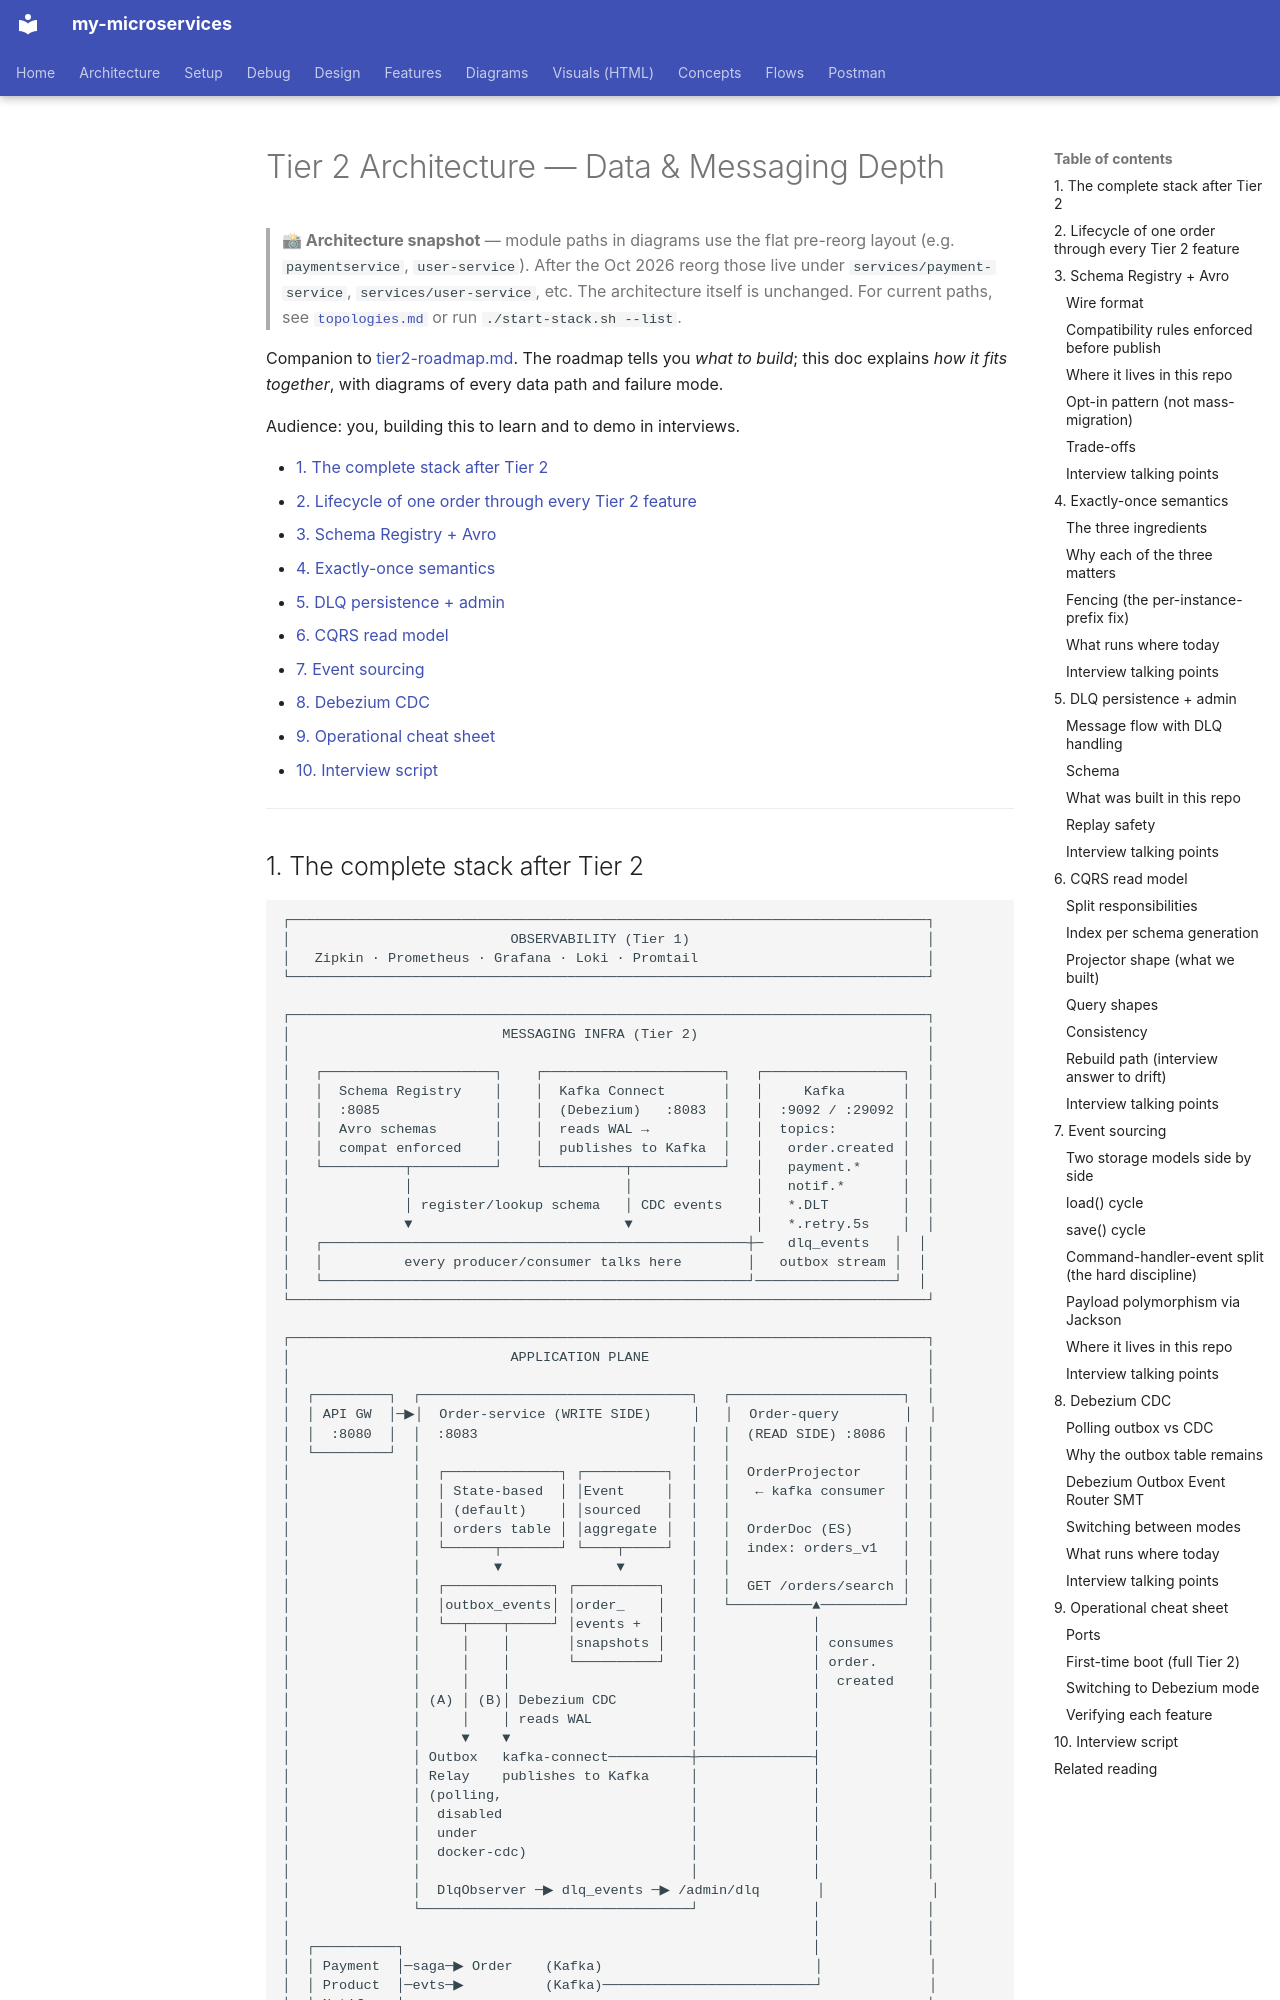

repository: bhanuonline/my-microservices · page: tier2-architecture/index.html · generator: mkdocs

# Tier 2 Architecture — Data & Messaging Depth

> **📸 Architecture snapshot** — module paths in diagrams use the flat
> pre-reorg layout (e.g. `paymentservice`, `user-service`). After the
> Oct 2026 reorg those live under `services/payment-service`,
> `services/user-service`, etc. The architecture itself is unchanged.
> For current paths, see [`topologies.md`](topologies.md) or run
> `./start-stack.sh --list`.

Companion to [tier2-roadmap.md](tier2-roadmap.md). The roadmap tells you
*what to build*; this doc explains *how it fits together*, with diagrams
of every data path and failure mode.

Audience: you, building this to learn and to demo in interviews.

- [1. The complete stack after Tier 2](#1-the-complete-stack-after-tier-2)
- [2. Lifecycle of one order through every Tier 2 feature](#2-lifecycle-of-one-order)
- [3. Schema Registry + Avro](#3-schema-registry--avro)
- [4. Exactly-once semantics](#4-exactly-once-semantics)
- [5. DLQ persistence + admin](#5-dlq-persistence--admin)
- [6. CQRS read model](#6-cqrs-read-model)
- [7. Event sourcing](#7-event-sourcing)
- [8. Debezium CDC](#8-debezium-cdc)
- [9. Operational cheat sheet](#9-operational-cheat-sheet)
- [10. Interview script](#10-interview-script)

---
